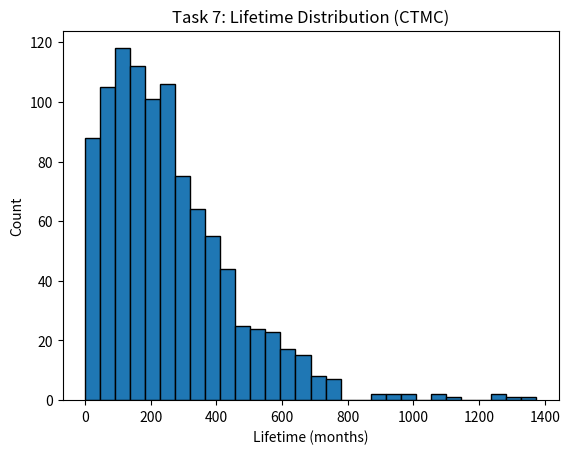
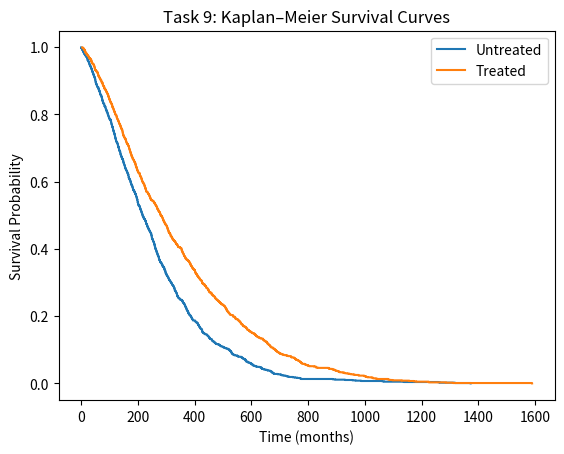
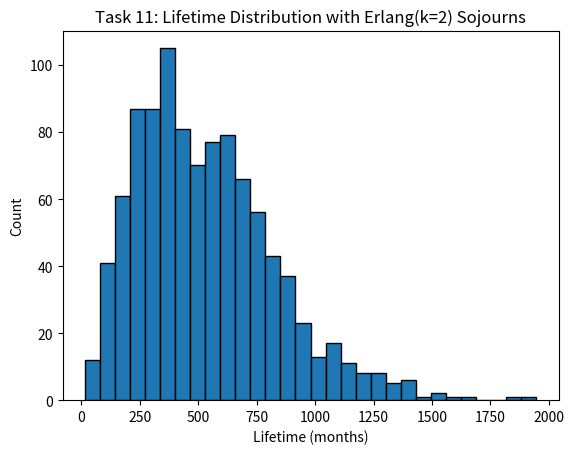

The matplotlib source for these figures, in order:
import numpy as np
import matplotlib.pyplot as plt
from scipy.stats import chi2, kstest
from scipy.linalg import expm

np.random.seed(42)

# --- Task 7: Continuous-time simulation, summary statistics, distant recurrence ---
# Transition-rate matrix Q (continuous-time)
Q_cont = np.array([
    [-0.0085, 0.0050, 0.0025, 0.0,    0.001],
    [ 0.0,   -0.014,  0.005,  0.004,  0.005],
    [ 0.0,    0.0,   -0.008,  0.003,  0.005],
    [ 0.0,    0.0,    0.0,   -0.009,  0.009],
    [ 0.0,    0.0,    0.0,    0.0,    0.0  ]
])

# Build embedded jump probabilities
P_cont = np.zeros_like(Q_cont)
for i in range(Q_cont.shape[0] - 1):
    rates = Q_cont[i].copy()
    rates[i] = 0
    P_cont[i] = rates / (-Q_cont[i, i])
P_cont[-1, -1] = 1.0  # absorbing

N = 1000
lifetimes = []
distant_by_30_5 = []

for _ in range(N):
    t, state = 0.0, 0
    recurred_dist = False
    while state != 4:
        rate = -Q_cont[state, state]
        t += np.random.exponential(scale=1/rate)
        next_state = np.random.choice(5, p=P_cont[state])
        if next_state == 2 and t <= 30.5:
            recurred_dist = True
        state = next_state
    lifetimes.append(t)
    distant_by_30_5.append(recurred_dist)

lifetimes = np.array(lifetimes)
prop_distant = np.mean(distant_by_30_5)

# Mean & 95% CI for mean lifetime
mean_life = lifetimes.mean()
std_life = lifetimes.std(ddof=1)
se_life = std_life / np.sqrt(N)
z = 1.96
ci_mean = (mean_life - z*se_life, mean_life + z*se_life)

# 95% CI for standard deviation
df = N - 1
alpha = 0.05
ci_std = (
    std_life * np.sqrt(df / chi2.ppf(1 - alpha/2, df)),
    std_life * np.sqrt(df / chi2.ppf(alpha/2, df))
)

print("Task 7:")
print(f"Mean lifetime: {mean_life:.3f} [{ci_mean[0]:.3f}, {ci_mean[1]:.3f}]")
print(f"Std dev: {std_life:.3f} [{ci_std[0]:.3f}, {ci_std[1]:.3f}]")
print(f"Proportion with distant recurrence by 30.5 months: {prop_distant:.3f}")

plt.figure()
plt.hist(lifetimes, bins=30, edgecolor='k')
plt.title('Task 7: Lifetime Distribution (CTMC)')
plt.xlabel('Lifetime (months)')
plt.ylabel('Count')
plt.show()

# --- Task 8: Goodness-of-fit to continuous phase-type distribution (KS test) ---
Qs = Q_cont[:4, :4]
ones = np.ones(4)
p0 = np.array([1, 0, 0, 0])

def cdf_continuous(t):
    t = np.atleast_1d(t)
    vals = []
    for ti in t:
        vals.append(1 - p0.dot(expm(Qs * ti)).dot(ones))
    return np.array(vals)

ks_stat, ks_p = kstest(lifetimes, cdf_continuous)
print("\nTask 8:")
print(f"KS statistic: {ks_stat:.3f}, p-value: {ks_p:.3f}")

# --- Task 9: Kaplan–Meier curves for treated vs. untreated ---
# New Q for treated
Q_treated = np.array([
    [-(0.0025+0.00125+0.001), 0.0025,  0.00125, 0.0,   0.001],
    [0.0,                   -(0.002 + 0.005), 0.0,    0.002, 0.005],
    [0.0,                     0.0,   -(0.003 + 0.005), 0.003, 0.005],
    [0.0,                     0.0,    0.0,   -0.009, 0.009],
    [0.0,                     0.0,    0.0,    0.0,   0.0  ]
])
P_treated = np.zeros_like(Q_treated)
for i in range(4):
    rates = Q_treated[i].copy()
    rates[i] = 0
    P_treated[i] = rates / (-Q_treated[i, i])
P_treated[-1, -1] = 1.0

# Simulate treated cohort
lifetimes_treated = []
for _ in range(N):
    t, state = 0.0, 0
    while state != 4:
        rate = -Q_treated[state, state]
        t += np.random.exponential(scale=1/rate)
        state = np.random.choice(5, p=P_treated[state])
    lifetimes_treated.append(t)
lifetimes_treated = np.array(lifetimes_treated)

# Kaplan–Meier estimator
def kaplan_meier(times):
    times = np.sort(times)
    n = len(times)
    uniq, counts = np.unique(times, return_counts=True)
    at_risk = n
    surv = 1.0
    surv_times, surv_probs = [], []
    for t, d in zip(uniq, counts):
        surv *= (1 - d/at_risk)
        surv_times.append(t)
        surv_probs.append(surv)
        at_risk -= d
    return np.array(surv_times), np.array(surv_probs)

t_unt, s_unt = kaplan_meier(lifetimes)
t_tr,  s_tr  = kaplan_meier(lifetimes_treated)

plt.figure()
plt.step(t_unt, s_unt, where='post', label='Untreated')
plt.step(t_tr,  s_tr,  where='post', label='Treated')
plt.xlabel('Time (months)')
plt.ylabel('Survival Probability')
plt.title('Task 9: Kaplan–Meier Survival Curves')
plt.legend()
plt.show()

# --- Task 10: Log-rank test for treated vs. untreated survival ----------------

from scipy.stats import chi2

def logrank_test(times1, times2):
    """
    Perform a two‐sample log‐rank test (no censoring assumed).
    times1, times2: arrays of event times for group1 and group2.
    Returns (chi2_stat, p_value).
    """
    # Combine all distinct event times
    times_all = np.sort(np.unique(np.concatenate([times1, times2])))
    n1 = len(times1)
    n2 = len(times2)
    O1 = 0.0  # observed events in group1
    E1 = 0.0  # expected events in group1
    V1 = 0.0  # variance of O1

    # At each event time t:
    for t in times_all:
        # number at risk just before t
        r1 = np.sum(times1 >= t)
        r2 = np.sum(times2 >= t)
        r = r1 + r2
        # number of events at t
        d1 = np.sum(times1 == t)
        d2 = np.sum(times2 == t)
        d = d1 + d2
        if r > 0:
            # expected events in group1 at time t
            e1 = d * (r1 / r)
            # variance term
            v1 = (r1 * r2 * d * (r - d)) / (r**2 * (r - 1)) if r > 1 else 0.0

            O1 += d1
            E1 += e1
            V1 += v1

    # compute chi‐square statistic
    chi2_stat = (O1 - E1)**2 / V1 if V1 > 0 else np.nan
    p_value = 1 - chi2.cdf(chi2_stat, df=1) if V1 > 0 else np.nan
    return chi2_stat, p_value

chi2_stat, p_val = logrank_test(lifetimes, lifetimes_treated)
print("\nTask 10:")
print(f"Log‐rank test: χ² = {chi2_stat:.3f}, p = {p_val:.3f}")

# --- Task 11: Extending to Erlang sojourn times -------------------------------

# Here we replace each exponential sojourn time by Erlang(k, rate).
# Example: shape k=2 for all states.
k = 2
lifetimes_erlang = []

for _ in range(N):
    t, state = 0.0, 0
    while state != 4:
        rate = -Q_cont[state, state]
        # Erlang(k, rate): sum of k independent Exp(rate)
        sojourn = np.sum(np.random.exponential(scale=1/rate, size=k))
        t += sojourn
        state = np.random.choice(5, p=P_cont[state])
    lifetimes_erlang.append(t)

lifetimes_erlang = np.array(lifetimes_erlang)
print("\nTask 11:")
print(f"Mean lifetime with Erlang(k={k}) sojourn: {lifetimes_erlang.mean():.3f} months")

plt.figure()
plt.hist(lifetimes_erlang, bins=30, edgecolor='k')
plt.title(f'Task 11: Lifetime Distribution with Erlang(k={k}) Sojourns')
plt.xlabel('Lifetime (months)')
plt.ylabel('Count')
plt.show()
